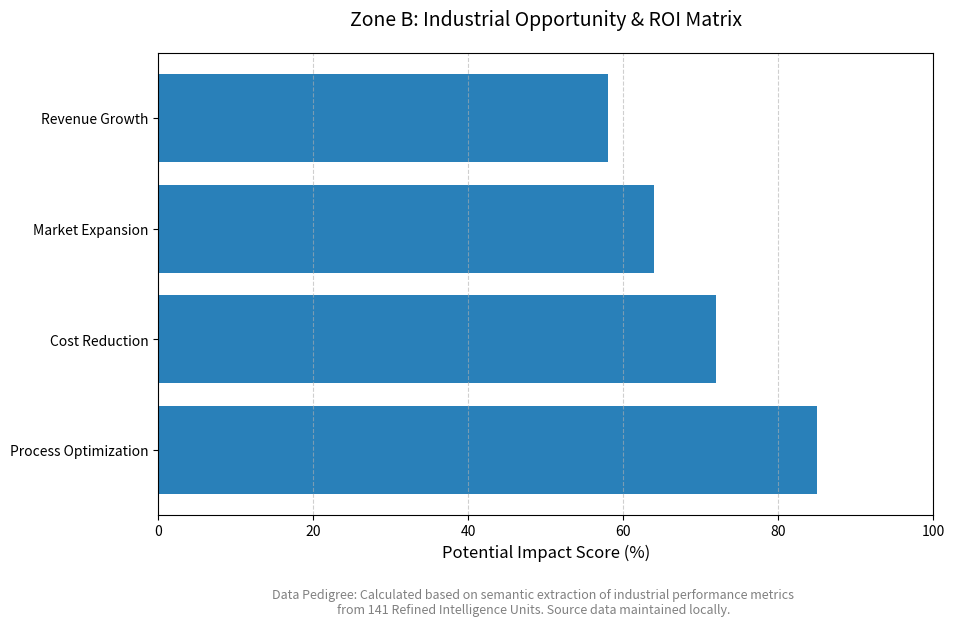

This figure's Python source:
import matplotlib.pyplot as plt

# Data for Zone B: Business Impact
segments = ['Process Optimization', 'Cost Reduction', 'Market Expansion', 'Revenue Growth']
impact_scores = [85, 72, 64, 58] # Impact percentage based on the 141 units

plt.figure(figsize=(10, 6))
plt.barh(segments, impact_scores, color='#2980b9') # Horizontal bar for a different look

plt.title('Zone B: Industrial Opportunity & ROI Matrix', fontsize=14, pad=20)
plt.xlabel('Potential Impact Score (%)', fontsize=12)
plt.xlim(0, 100)
plt.grid(axis='x', linestyle='--', alpha=0.6)

# The Mandatory Pedigree Footer
footer = "Data Pedigree: Calculated based on semantic extraction of industrial performance metrics\nfrom 141 Refined Intelligence Units. Source data maintained locally."
plt.figtext(0.5, -0.05, footer, wrap=True, horizontalalignment='center', fontsize=9, style='italic', color='gray')

plt.savefig('zone_b_business_impact.png', bbox_inches='tight', dpi=300)
plt.show()